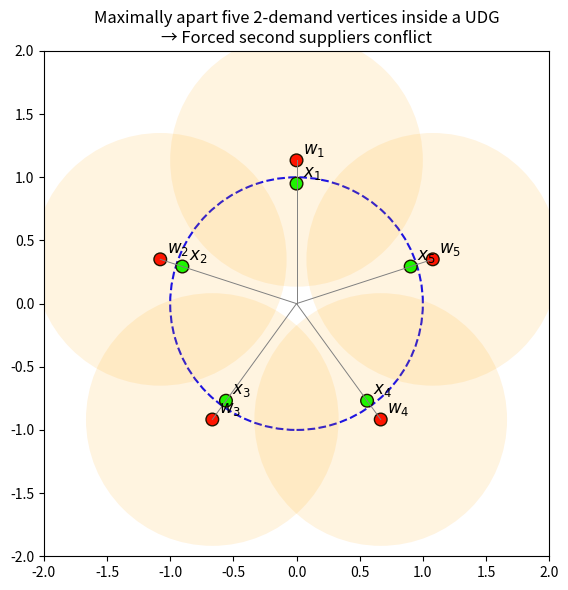

The script that saved this image:
# plot_drdf_maximally_apart.py
import matplotlib.pyplot as plt
from matplotlib.patches import Circle
import numpy as np

fig, ax = plt.subplots(figsize=(6,6))
ax.set_aspect('equal')

# ---------------------------------------------------------------
# 1. Central vertex u
# ---------------------------------------------------------------
u = np.array([0.0, 0.0])
ax.add_patch(Circle(u, 1.0, edgecolor='blue', facecolor='none',
                    lw=1.5, ls='--'))

# ---------------------------------------------------------------
# 2. Five maximally apart demand-vertices inside the disk
# ---------------------------------------------------------------
r = 0.95              # close to boundary but inside
angles = np.linspace(90, 450, 6)[:-1] * np.pi/180
x = [np.array([r*np.cos(a), r*np.sin(a)]) for a in angles]

for i, xi in enumerate(x, start=1):
    ax.add_patch(Circle(xi, 0.05, facecolor='lime', edgecolor='black'))
    ax.text(xi[0]+0.05, xi[1]+0.05, f"$x_{i}$", fontsize=12)
    ax.plot([u[0], xi[0]], [u[1], xi[1]], 'gray', lw=0.7)

# ---------------------------------------------------------------
# 3. Second suppliers forced into lens intersection regions
# ---------------------------------------------------------------
w = []
for xi in x:
    direction = xi / np.linalg.norm(xi)
    # Move slightly outward then pull back inside central disk
    wi = xi + 0.40 * direction   # inside B(xi,1)
    wi = wi * 0.84               # compress to be inside B(u,1)
    w.append(wi)

for i, wi in enumerate(w, start=1):
    ax.add_patch(Circle(tuple(wi), 0.05, facecolor='red', edgecolor='black'))
    ax.text(wi[0]+0.05, wi[1]+0.05, f"$w_{i}$", fontsize=12)
    ax.plot([x[i-1][0], wi[0]], [x[i-1][1], wi[1]], 'gray', lw=0.7)

# ---------------------------------------------------------------
# 4. Show supplier unit disks to illustrate heavy overlap
# ---------------------------------------------------------------
for wi in w:
    ax.add_patch(Circle(tuple(wi), 1.0, facecolor='orange', alpha=0.12))

ax.set_xlim(-2,2)
ax.set_ylim(-2,2)
ax.set_title("Maximally apart five 2-demand vertices inside a UDG\n→ Forced second suppliers conflict")
plt.tight_layout()
plt.savefig("maximally_apart_5.png", dpi=300)
plt.show()
